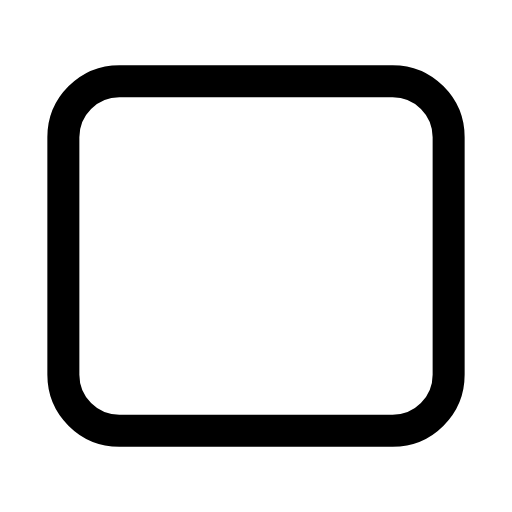
t = 0.00 s
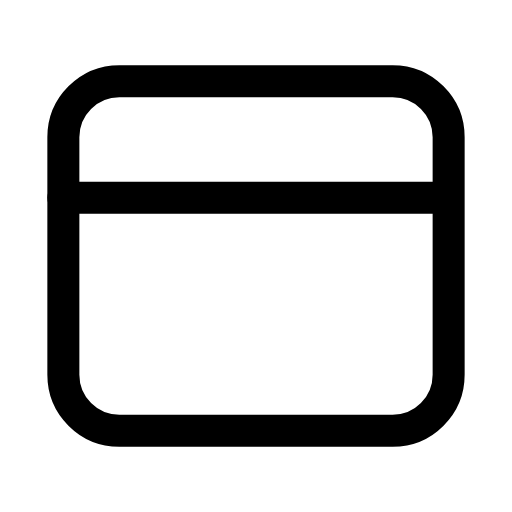
t = 0.30 s
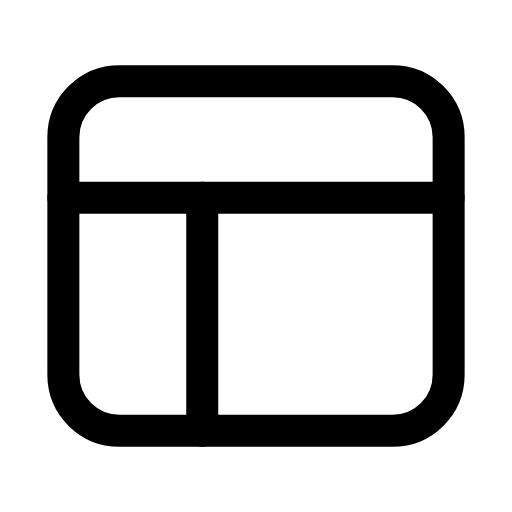
t = 0.62 s
t = 0.88 s: frame unchanged from t = 0.62 s, image omitted
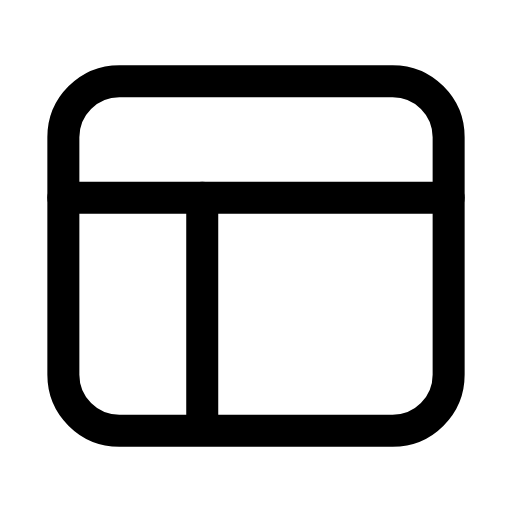
t = 1.20 s
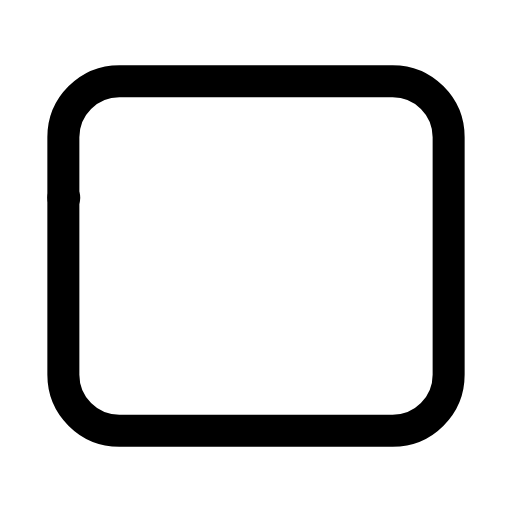
t = 1.49 s

The animated SVG that drew these frames (rendered in a browser with its animation timeline set to each time). Animation: 2 SMIL elements (animate=2); one cycle of 1.80 s, repeats indefinitely.

<svg xmlns="http://www.w3.org/2000/svg" width="24" height="24" viewBox="0 0 24 24" fill="none"><g transform="translate(-0.6 -0.6) scale(1.05)"><rect stroke="currentColor" stroke-width="1.429" stroke-linecap="round" stroke-linejoin="round" fill="none" x="3.4" y="4.2" width="17.2" height="15.6" rx="2.5"></rect><line stroke="currentColor" stroke-width="1.429" stroke-linecap="round" stroke-linejoin="round" fill="none" x1="3.4" x2="20.6" y1="9.4" y2="9.4" stroke-dasharray="17.2"><animate attributeName="stroke-dashoffset" values="17.2;17.2;0;0;0;0;17.2;17.2;17.2" keyTimes="0;0.072;0.234;0.45;0.6;0.744;0.852;0.9;1" dur="1.8s" repeatCount="indefinite" calcMode="spline" keySplines="0.16 1 0.3 1;0.16 1 0.3 1;0.16 1 0.3 1;0.16 1 0.3 1;0.16 1 0.3 1;0.16 1 0.3 1;0.16 1 0.3 1;0.16 1 0.3 1"/></line><line stroke="currentColor" stroke-width="1.429" stroke-linecap="round" stroke-linejoin="round" fill="none" x1="9.6" x2="9.6" y1="9.4" y2="19.8" stroke-dasharray="10.4"><animate attributeName="stroke-dashoffset" values="10.4;10.4;0;0;0;0;10.4;10.4;10.4" keyTimes="0;0.225;0.351;0.45;0.6;0.666;0.75;0.9;1" dur="1.8s" repeatCount="indefinite" calcMode="spline" keySplines="0.16 1 0.3 1;0.16 1 0.3 1;0.16 1 0.3 1;0.16 1 0.3 1;0.16 1 0.3 1;0.16 1 0.3 1;0.16 1 0.3 1;0.16 1 0.3 1"/></line></g></svg>
